The GitHub repository ztl58553116/EE6483-project contains a labelled image folder "expanded_datasets" with 2 categories: cat, dog. Examples follow, each with its label.

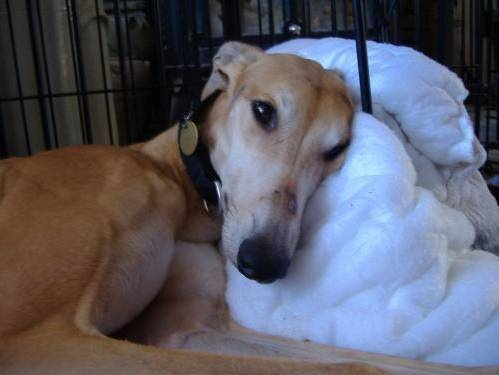
Label: dog

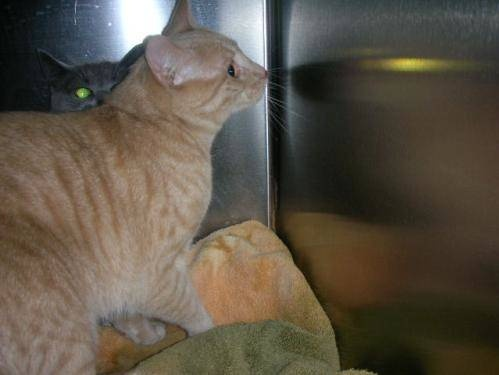
Label: cat

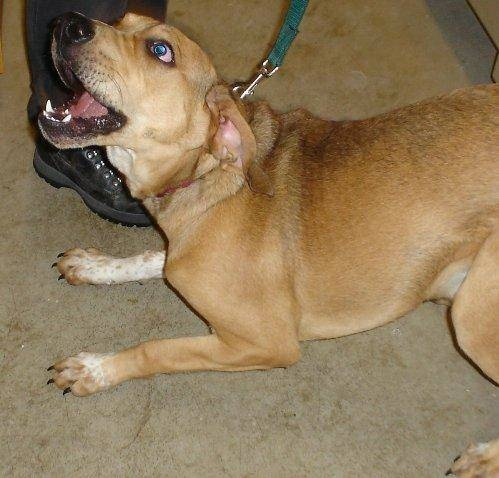
Label: dog

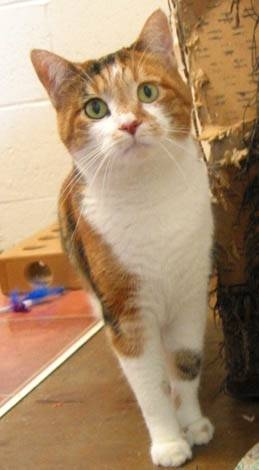
Label: cat

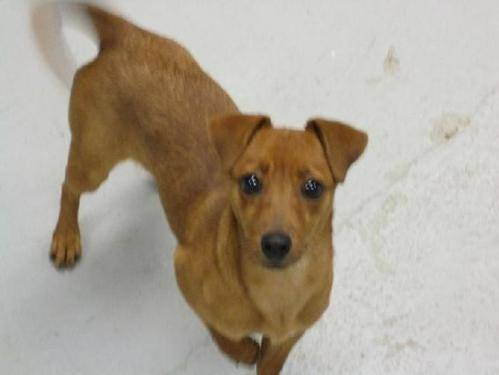
Label: dog

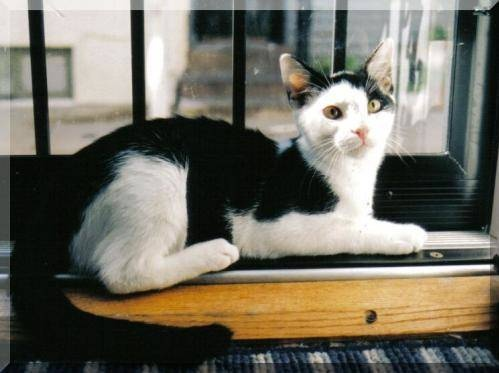
Label: cat
